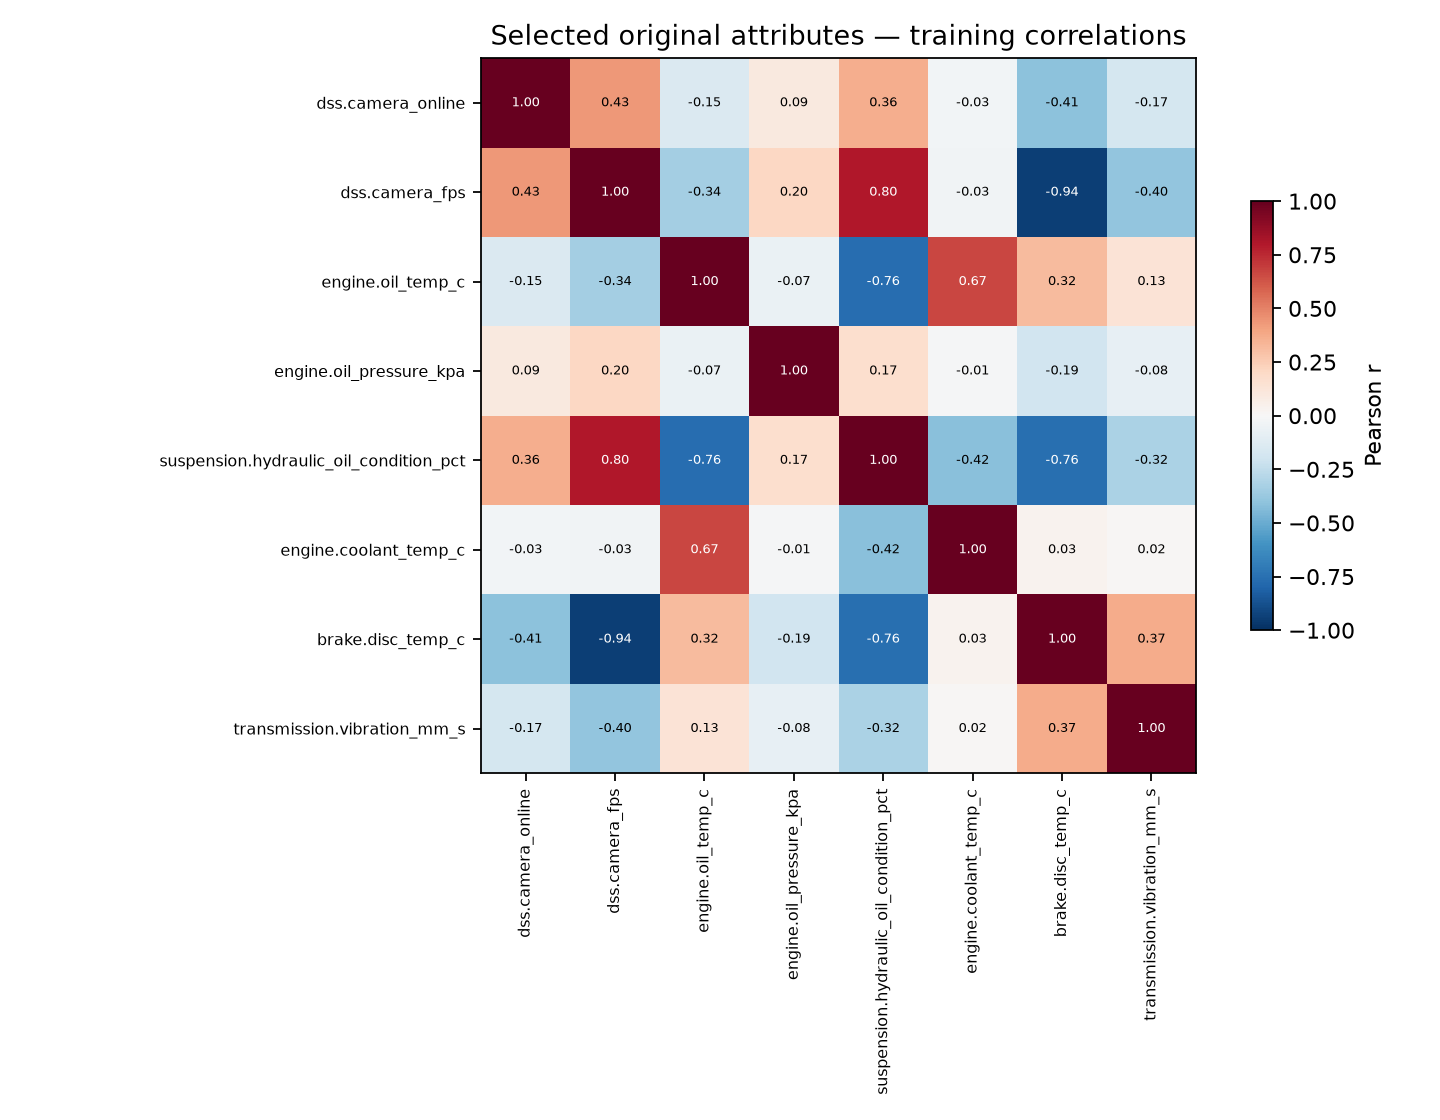

The table this chart was drawn from, first rows:
, dss.camera_online, dss.camera_fps, engine.oil_temp_c, engine.oil_pressure_kpa, suspension.hydraulic_oil_condition_pct, engine.coolant_temp_c, brake.disc_temp_c, transmission.vibration_mm_s
dss.camera_online, 1.0, 0.4334, -0.1454, 0.09429, 0.3594, -0.02512, -0.4086, -0.1722
dss.camera_fps, 0.4334, 1.0, -0.3368, 0.2038, 0.8004, -0.03388, -0.9445, -0.3952
engine.oil_temp_c, -0.1454, -0.3368, 1.0, -0.06901, -0.7642, 0.6699, 0.3168, 0.1335
engine.oil_pressure_kpa, 0.09429, 0.2038, -0.06901, 1.0, 0.1654, -0.01032, -0.1921, -0.08063
suspension.hydraulic_oil_condition_pct, 0.3594, 0.8004, -0.7642, 0.1654, 1.0, -0.4158, -0.7552, -0.3168
engine.coolant_temp_c, -0.02512, -0.03388, 0.6699, -0.01032, -0.4158, 1.0, 0.03382, 0.01517
brake.disc_temp_c, -0.4086, -0.9445, 0.3168, -0.1921, -0.7552, 0.03382, 1.0, 0.3734
transmission.vibration_mm_s, -0.1722, -0.3952, 0.1335, -0.08063, -0.3168, 0.01517, 0.3734, 1.0
